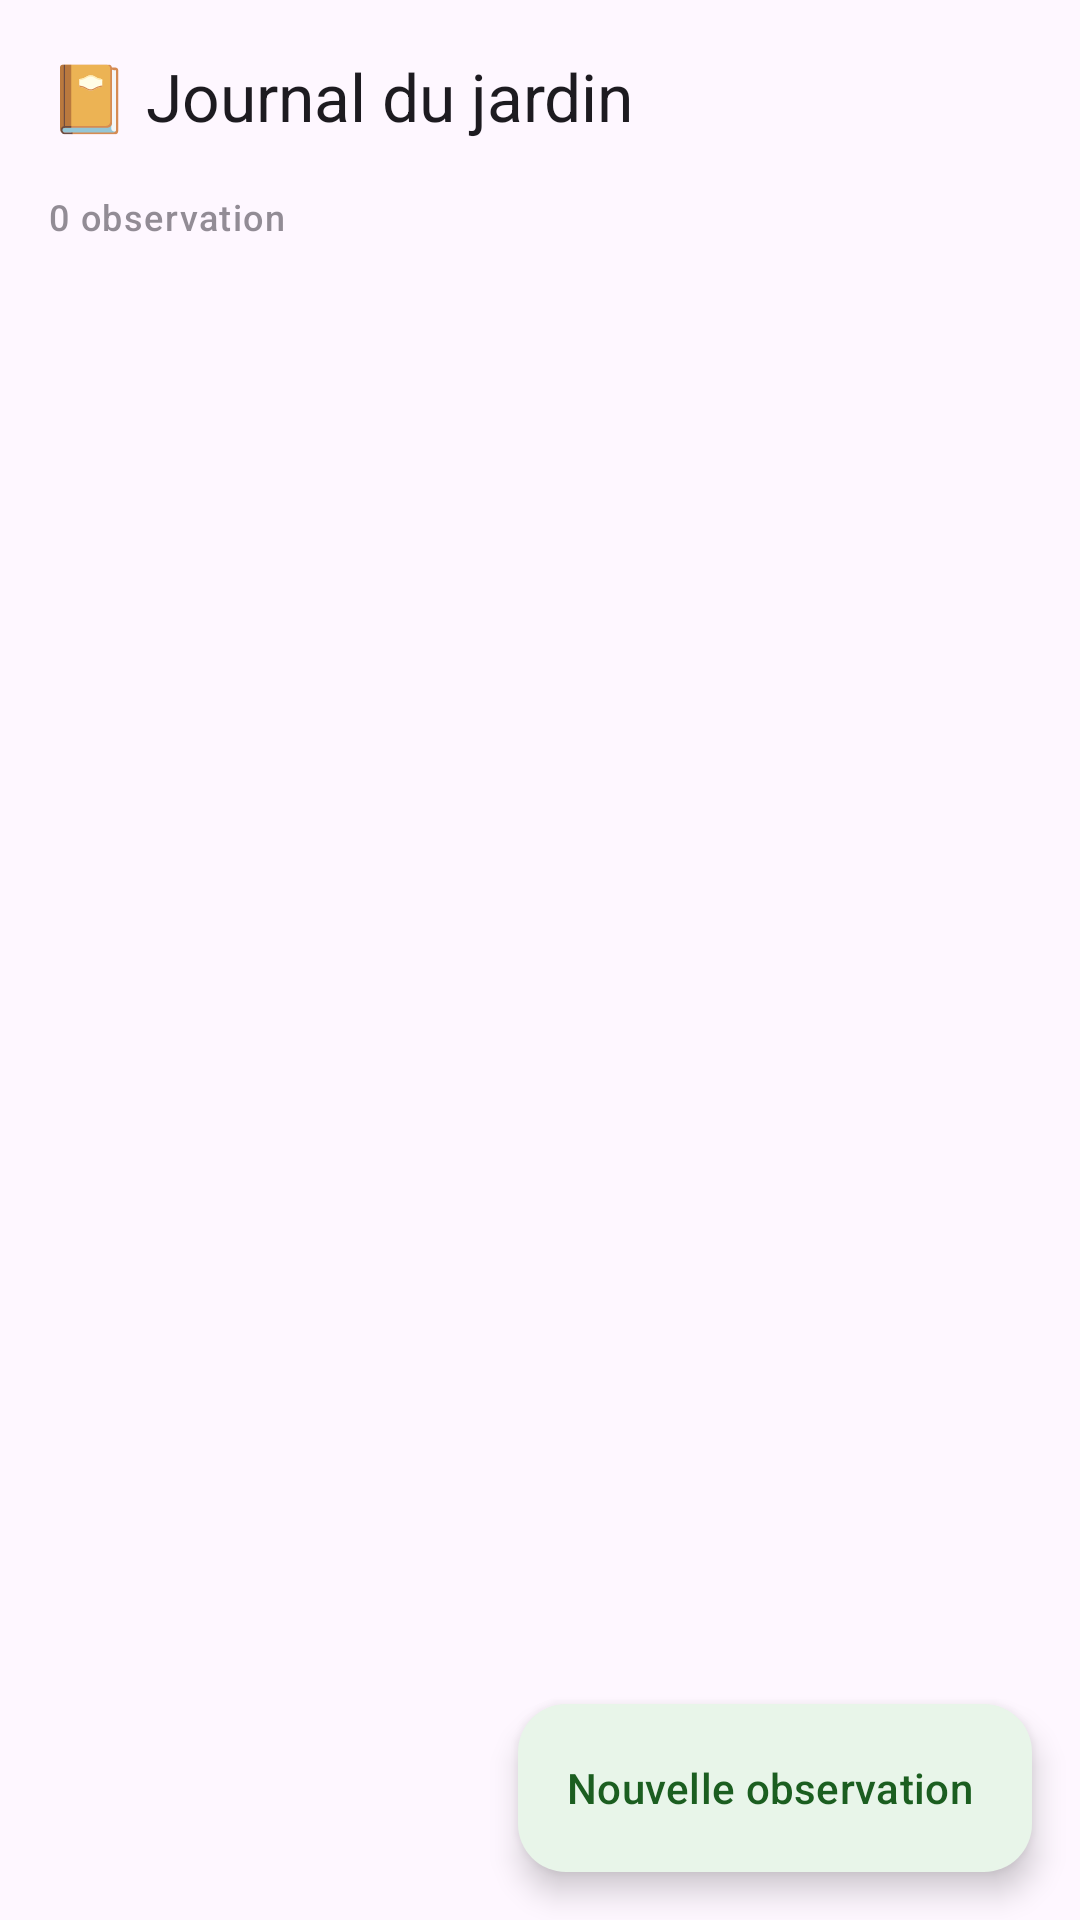

Android layout source for this screen:
<!-- AndroidManifest.xml: application theme Theme.SemisJardin -->
<!-- res/layout/fragment_journal.xml -->
<?xml version="1.0" encoding="utf-8"?>
<androidx.coordinatorlayout.widget.CoordinatorLayout
    xmlns:android="http://schemas.android.com/apk/res/android"
    xmlns:app="http://schemas.android.com/apk/res-auto"
    android:layout_width="match_parent"
    android:layout_height="match_parent">

    <com.google.android.material.appbar.AppBarLayout
        android:layout_width="match_parent"
        android:layout_height="wrap_content">
        <com.google.android.material.appbar.MaterialToolbar
            android:layout_width="match_parent"
            android:layout_height="?attr/actionBarSize"
            app:title="📔 Journal du jardin" />
        <TextView
            android:id="@+id/tv_event_count"
            android:layout_width="wrap_content"
            android:layout_height="wrap_content"
            android:layout_marginStart="16dp"
            android:layout_marginBottom="8dp"
            android:textAppearance="@style/TextAppearance.Material3.LabelMedium"
            android:alpha="0.6"
            android:text="0 observation" />
    </com.google.android.material.appbar.AppBarLayout>

    <LinearLayout
        android:id="@+id/empty_view"
        android:layout_width="match_parent"
        android:layout_height="wrap_content"
        android:layout_gravity="center"
        android:orientation="vertical"
        android:gravity="center"
        android:padding="48dp"
        android:visibility="gone"
        app:layout_behavior="@string/appbar_scrolling_view_behavior">
        <TextView android:layout_width="wrap_content" android:layout_height="wrap_content"
            android:text="📔" android:textSize="56sp" />
        <TextView android:layout_width="wrap_content" android:layout_height="wrap_content"
            android:layout_marginTop="16dp"
            android:text="Aucune observation enregistrée"
            android:textAppearance="@style/TextAppearance.Material3.TitleMedium"
            android:gravity="center" />
        <TextView android:layout_width="wrap_content" android:layout_height="wrap_content"
            android:layout_marginTop="8dp"
            android:text="Appuyez sur + pour noter une observation"
            android:textAppearance="@style/TextAppearance.Material3.BodyMedium"
            android:gravity="center" android:alpha="0.6" />
    </LinearLayout>

    <androidx.recyclerview.widget.RecyclerView
        android:id="@+id/recycler_events"
        android:layout_width="match_parent"
        android:layout_height="match_parent"
        android:paddingHorizontal="16dp"
        android:paddingBottom="80dp"
        android:clipToPadding="false"
        app:layout_behavior="@string/appbar_scrolling_view_behavior" />

    <com.google.android.material.floatingactionbutton.ExtendedFloatingActionButton
        android:id="@+id/fab_add_event"
        android:layout_width="wrap_content"
        android:layout_height="wrap_content"
        android:layout_gravity="bottom|end"
        android:layout_margin="16dp"
        android:layout_marginBottom="16dp"
        android:text="Nouvelle observation"
        app:icon="@drawable/ic_add" />

</androidx.coordinatorlayout.widget.CoordinatorLayout>
<!-- resources referenced by this layout -->
<resources>
  <style name="Theme.SemisJardin" parent="Theme.Material3.DayNight.NoActionBar">
          <item name="colorPrimary">@color/green_primary</item>
          <item name="colorPrimaryDark">@color/green_primary_dark</item>
          <item name="colorOnPrimary">@color/white</item>
          <item name="colorPrimaryContainer">@color/green_light</item>
          <item name="colorOnPrimaryContainer">@color/green_dark</item>
          <item name="colorError">@color/error_color</item>
          <item name="android:statusBarColor">@color/green_primary_dark</item>
          <item name="android:navigationBarColor">@color/white</item>
          <item name="windowActionBar">false</item>
          <item name="windowNoTitle">true</item>
      </style>
  <color name="green_primary">#2E7D32</color>
  <color name="green_primary_dark">#1B5E20</color>
  <color name="white">#FFFFFF</color>
  <color name="green_light">#E8F5E9</color>
  <color name="green_dark">#1B5E20</color>
  <color name="error_color">#B00020</color>
</resources>
